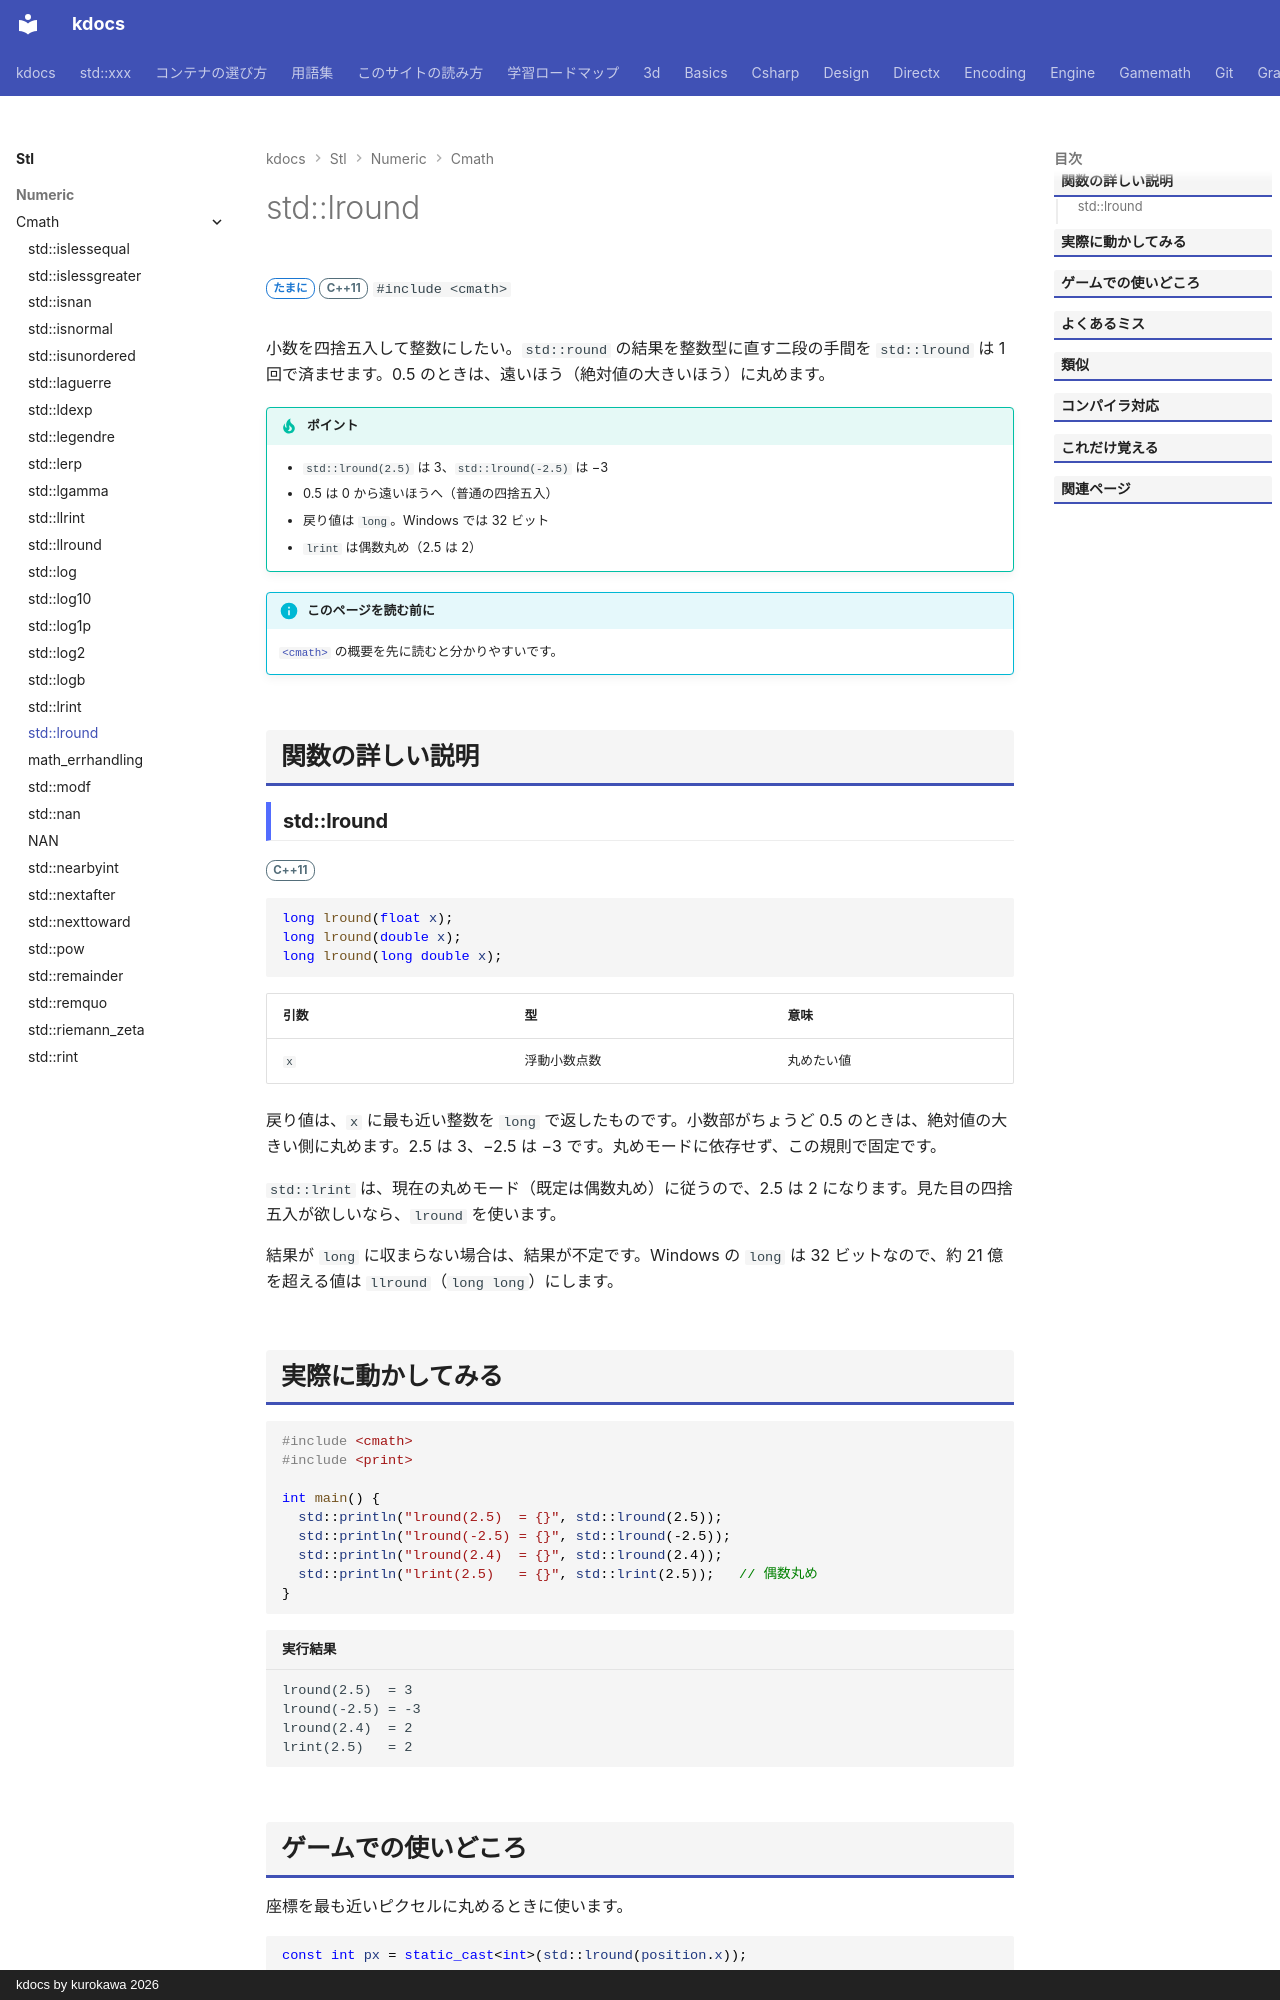

repository: qwzxdf/kdocs · page: stl/numeric/cmath/lround/index.html · generator: mkdocs · copyright: kdocs by kurokawa 2026

---
title: std::lround
summary: "小数を四捨五入して、整数型（long）で返す。"
order: 38
group: 数学関数（<cmath>）
tags:
  - 数値
---

# std::lround

<div class="page-badges" markdown>
<span class="rank rank-sometimes">たまに</span>
<span class="ver ver-11">C++11</span>
`#include <cmath>`
</div>

小数を四捨五入して整数にしたい。`std::round` の結果を整数型に直す二段の手間を `std::lround` は 1 回で済ませます。0.5 のときは、遠いほう（絶対値の大きいほう）に丸めます。

!!! tip "ポイント"
    - `std::lround(2.5)` は 3、`std::lround(-2.5)` は −3
    - 0.5 は 0 から遠いほうへ（普通の四捨五入）
    - 戻り値は `long`。Windows では 32 ビット
    - `lrint` は偶数丸め（2.5 は 2）

!!! info "このページを読む前に"
    [`<cmath>`](../cmath.md) の概要を先に読むと分かりやすいです。

## 関数の詳しい説明

### std::lround {#lround}

<span class="ver ver-11">C++11</span>

```cpp
long lround(float x);
long lround(double x);
long lround(long double x);
```

| 引数 | 型 | 意味 |
| --- | --- | --- |
| `x` | 浮動小数点数 | 丸めたい値 |

戻り値は、`x` に最も近い整数を `long` で返したものです。小数部がちょうど 0.5 のときは、絶対値の大きい側に丸めます。2.5 は 3、−2.5 は −3 です。丸めモードに依存せず、この規則で固定です。

`std::lrint` は、現在の丸めモード（既定は偶数丸め）に従うので、2.5 は 2 になります。見た目の四捨五入が欲しいなら、`lround` を使います。

結果が `long` に収まらない場合は、結果が不定です。Windows の `long` は 32 ビットなので、約 21 億を超える値は `llround`（`long long`）にします。
